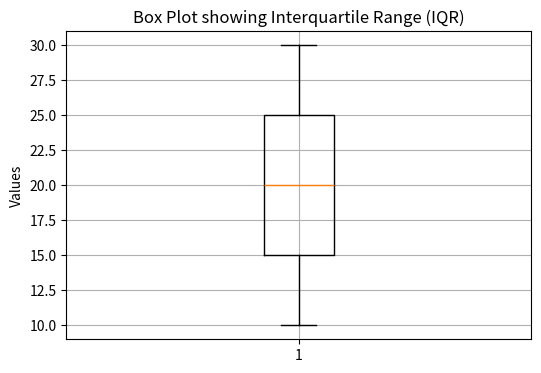

Reproduce this figure in Python.
# -*- coding: utf-8 -*-
"""Interquartile Range.ipynb

Automatically generated by Colab.

Original file is located at
    https://colab.research.google.com/drive/1TsYacPiVTcbajOba6BQWvbcjMjk2UC57
"""

import numpy as np
import matplotlib.pyplot as plt

data = [10, 12, 15, 18, 20, 22, 25, 28, 30]

q1 = np.percentile(data, 25)
q2 = np.percentile(data, 50)  # Median
q3 = np.percentile(data, 75)

iqr = q3 - q1

print("Q1 =", q1)
print("Median =", q2)
print("Q3 =", q3)
print("IQR =", iqr)

plt.figure(figsize=(6,4))
plt.boxplot(data)
plt.title("Box Plot showing Interquartile Range (IQR)")
plt.ylabel("Values")
plt.grid(True)

plt.show()
